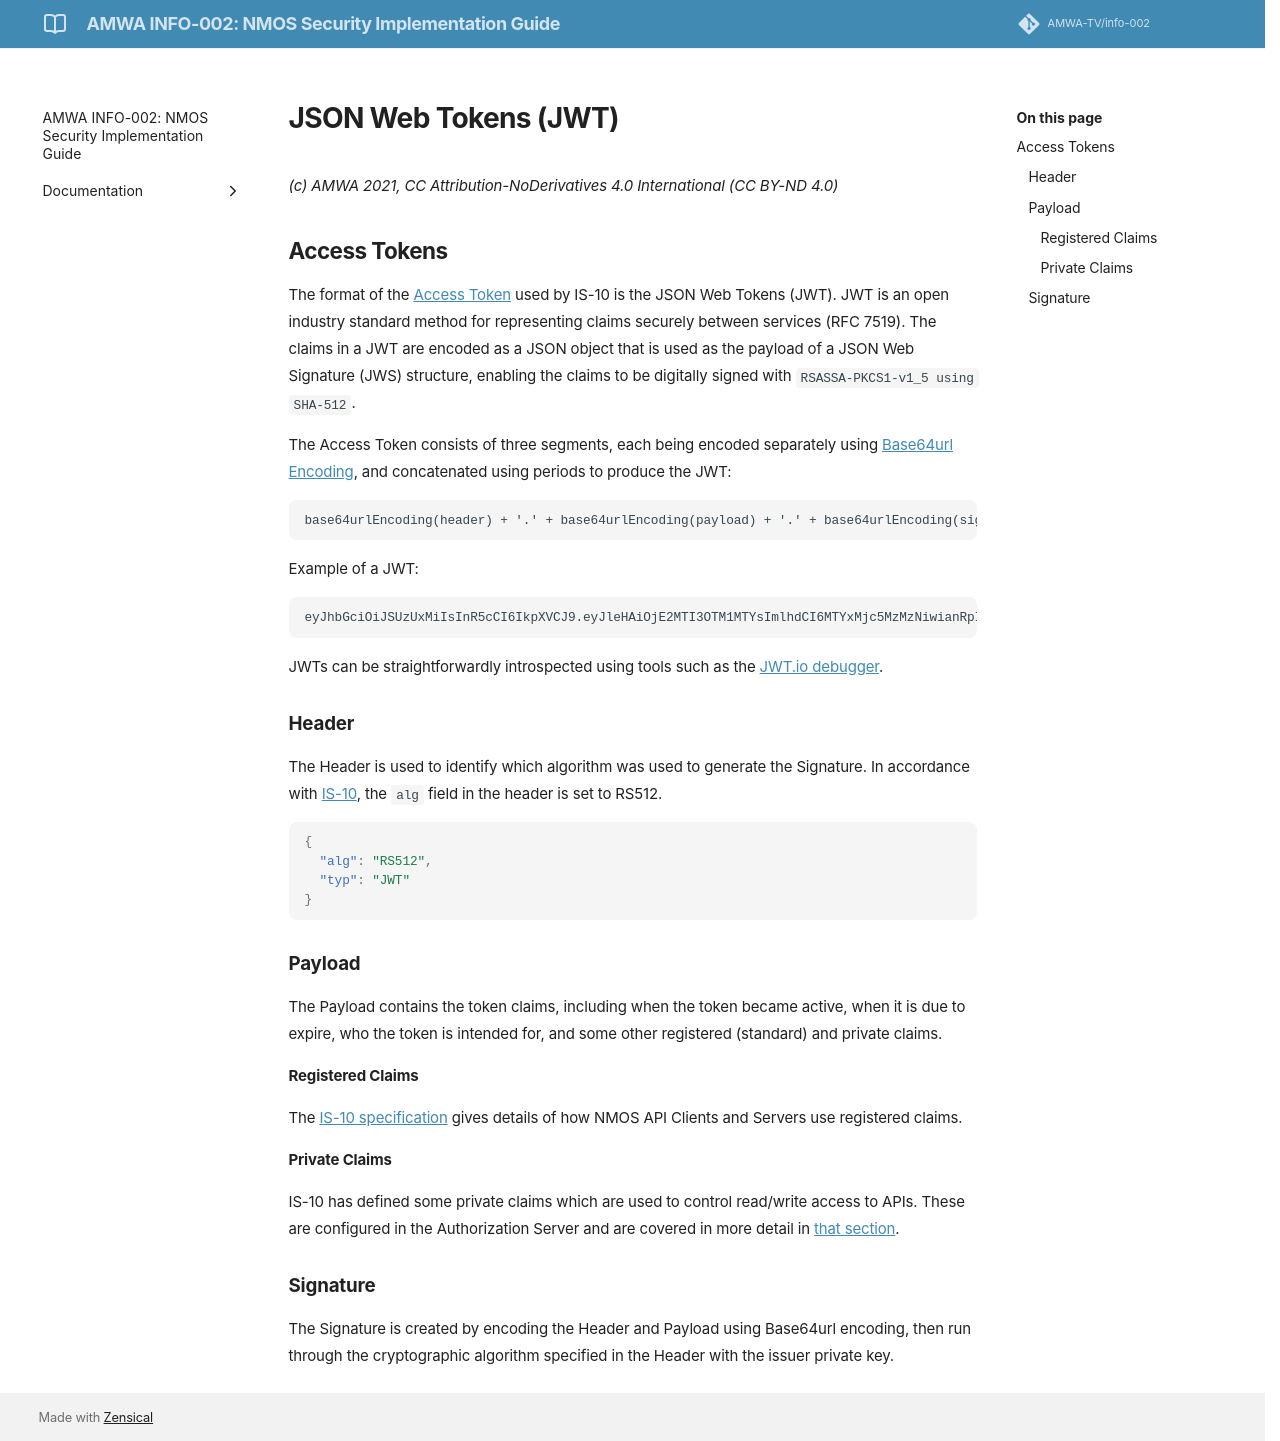

repository: AMWA-TV/info-002 · page: latest/JSON Web Tokens (JWT)/index.html · generator: jekyll

# JSON Web Tokens (JWT)
_(c) AMWA 2021, CC Attribution-NoDerivatives 4.0 International (CC BY-ND 4.0)_

## Access Tokens

The format of the [Access Token](https://specs.amwa.tv/is-10/releases/v1.0.0/docs/4.4._Behaviour_-_Access_Tokens.html) used by IS-10 is the JSON Web Tokens (JWT). JWT is an open industry standard method for representing claims securely between services (RFC 7519). The claims in a JWT are encoded as a JSON object that is used as the payload of a JSON Web Signature (JWS) structure, enabling the claims to be digitally signed with `RSASSA-PKCS1-v1_5 using SHA-512`.

The Access Token consists of three segments, each being encoded separately using [Base64url Encoding](https://en.wikipedia.org/wiki/Base64#URL_applications "Base64"), and concatenated using periods to produce the JWT:

    base64urlEncoding(header) + '.' + base64urlEncoding(payload) + '.' + base64urlEncoding(signature)

Example of a JWT:

    eyJhbGciOiJSUzUxMiIsInR5cCI6IkpXVCJ9.eyJleHAiOjE2MTI3OTM1MTYsImlhdCI6MTYxMjc5MzMzNiwianRpIjoiMGYxNjc4MzMtOTlkMC00Mjg0LTk5ODAtM2UyYjJlODdmN2RiIiwiaXNzIjoiaHR0cHM6Ly9hdXRob3JpemF0aW9uLXNlcnZlci5jb20iLCJhdWQiOiJyZWdpc3RyeS5leGFtcGxlLm9yZyIsInN1YiI6ImJhZjQxNGU4LTM0YjctNDUwMy1hODdlLTNiNGViOTE2Y2UzYSIsInR5cCI6IkJlYXJlciIsImF6cCI6IjMwYmFmNjE3LTE3NDQtNGMyNC05YmFmLTIyMzUxYmVjMWE3MyIsInNlc3Npb25fc3RhdGUiOiJkMjNmMzE5ZS03OWYzLTRiY2UtOTk1Ni1iNTNlODMzMTUzYzMiLCJhY3IiOiIxIiwic2NvcGUiOiJyZWdpc3RyYXRpb24iLCJ4LW5tb3MtcmVnaXN0cmF0aW9uIjp7InJlYWQiOlsiKiJdLCJ3cml0ZSI6WyIqIl19LCJjbGllbnRJZCI6IjMwYmFmNjE3LTE3NDQtNGMyNC05YmFmLTIyMzUxYmVjMWE3MyJ9.edE5qHXBBGPMZ8S_RZYhW4sYo5uc1GT1gt8z3HkkJwqH_iHL6nD-84l6NOFYpXrE42WjElRyTU5JlPu7gpLMqZHmeqSSDpK-SfF5q25kNHmaiboA5DXQxDeb24ULFztRIjJGmBmWQ6Pg8a8tqVNmO0M75cQBV5pQyDZK1mekFapm3CmzXc628MbQ6YfbeBnNihkbij9NlMFFUffjug12iqiNCv2EEYPSGjsAk2UmVn0WkUQ742EKfqdp1HoBgyMsYJ-D0BjxgRIHWLuYyu7CmrFlOcN2PGbisp_RuGYy3xibgVa-MS8G0_VkQc9rvqkoDKL9kCLPOTyQBeuZsY6wUA
	
JWTs can be straightforwardly introspected using tools such as the [JWT.io debugger](https://jwt.io/#debugger-io).

### Header

The Header is used to identify which algorithm was used to generate the Signature. In accordance with [IS-10](https://specs.amwa.tv/is-10/releases/v1.0.0/docs/4.4._Behaviour_-_Access_Tokens.html), the `alg` field in the header is set to RS512.

```json
{
  "alg": "RS512",
  "typ": "JWT"
}
```

### Payload

The Payload contains the token claims, including when the token became active, when it is due to expire, who the token is intended for, and some other registered (standard) and private claims.

#### Registered Claims

The [IS-10 specification](https://specs.amwa.tv/is-10/releases/v1.0.0/docs/4.4._Behaviour_-_Access_Tokens.html#registered-claims) gives details of how NMOS API Clients and Servers use registered claims.

#### Private Claims

IS-10 has defined some private claims which are used to control read/write access to APIs. These are configured in the Authorization Server and are covered in more detail in [that section](Authorization%20Server%20Setup.md#private-claims).

### Signature

The Signature is created by encoding the Header and Payload using Base64url encoding, then run through the cryptographic algorithm specified in the Header with the issuer private key.
